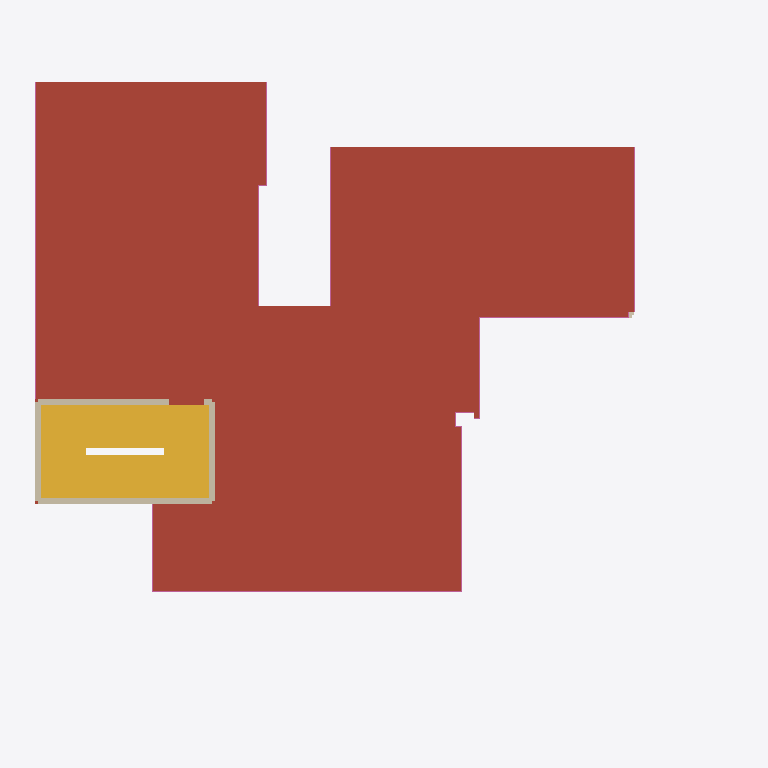
Plan cut of the same IFC building model at storey 'Roof terrace' (level 6.30 m, cut at 7.70 m), seen from above with north up, elements coloured by IFC class: 4 walls (beige), 1 roof (red-brown), 1 stair (yellow), 1 railing (pink). Cut surfaces are drawn darker.
Extent 18.3 m × 15.6 m × 9.4 m (x, y, z). Storeys (3): Ground floor at 0.00 m; First floor at 3.15 m; Roof terrace at 6.30 m. Elements (173): 122 IfcWall, 29 IfcFurnishingElement, 12 IfcRailing, 8 IfcSlab, 2 IfcStair.

HEADER;
FILE_DESCRIPTION(('ViewDefinition [DesignTransferView]','PRELIMINARY - ENGINEER TO REVIEW'),'2;1');
FILE_NAME('FloorForge.ifc','2026-09-06T00:00:00',('FloorForge'),('FloorForge'),'FloorForge 0.2','FloorForge','');
FILE_SCHEMA(('IFC4'));
ENDSEC;
DATA;
#12=IFCPROJECT('2a2_X_ZHvSyuOfiZys31j4',$,'My Desired Home','PRELIMINARY - ENGINEER TO REVIEW - NOT FOR CONSTRUCTION',$,$,$,(#6),#11);
#13=IFCSITE('0IND1MtDfK1AbQ2nKV0Yfj',$,'Unsurveyed plot',$,$,#3,$,$,.ELEMENT.,$,$,$,$,$);
#14=IFCBUILDING('3d_qio$hPPbRLetmFAJFuc',$,'Preliminary house',$,$,#3,$,$,.ELEMENT.,$,$,$);
#20=IFCBUILDINGSTOREY('0HSym5oLvSJeN0iAUrC7hc',$,'Ground floor',$,$,#19,$,$,.ELEMENT.,0.0);
#24=IFCBUILDINGSTOREY('3eXoXSnfLPdOwswA1vSL8S',$,'First floor',$,$,#23,$,$,.ELEMENT.,3150.0);
#28=IFCBUILDINGSTOREY('0oKyaDPXXNjQ_BekhUVQO0',$,'Roof terrace',$,$,#27,$,$,.ELEMENT.,6300.0);
#3673=IFCSLAB('2ywNHQ939VBfHe0ZOwFI97',$,'Roof / thickness assumption',$,$,#23,#3672,'ROOF-1',.ROOF.);
#4083=IFCSTAIR('3zdJscoLHNr8spV6WOz_Xz',$,'Linked U staircase',$,$,#23,#4082,'south-stair-core-1',.HALF_TURN_STAIR.);
#4317=IFCRAILING('0iR7384qHPjBy3MFI9XMl2',$,'Exposed-edge guard',$,$,#27,#4316,'roof-guard-0',.GUARDRAIL.);
#2021=IFCWALL('3iV88jLzbRhvo5jjZ1CMIY',$,'south-stair-core-1-roof-wall-left','Nominal wall; structural role unverified',$,#27,#2020,'south-stair-core-1-roof-wall-left',.NOTDEFINED.);
#1993=IFCWALL('0_wxIFrfTRMBPEgaQgW4PT',$,'south-stair-core-1-roof-wall-right','Nominal wall; structural role unverified',$,#27,#1992,'south-stair-core-1-roof-wall-right',.NOTDEFINED.);
#1979=IFCWALL('1d4jwLx_TO7uTIyDG$o45K',$,'south-stair-core-1-roof-wall-front','Nominal wall; structural role unverified',$,#27,#1978,'south-stair-core-1-roof-wall-front',.NOTDEFINED.);
#2007=IFCWALL('10s1J2gjfLsgEN8$Zi8VoV',$,'south-stair-core-1-roof-wall-rear','Nominal wall; structural role unverified',$,#27,#2006,'south-stair-core-1-roof-wall-rear',.NOTDEFINED.);
ENDSEC;
